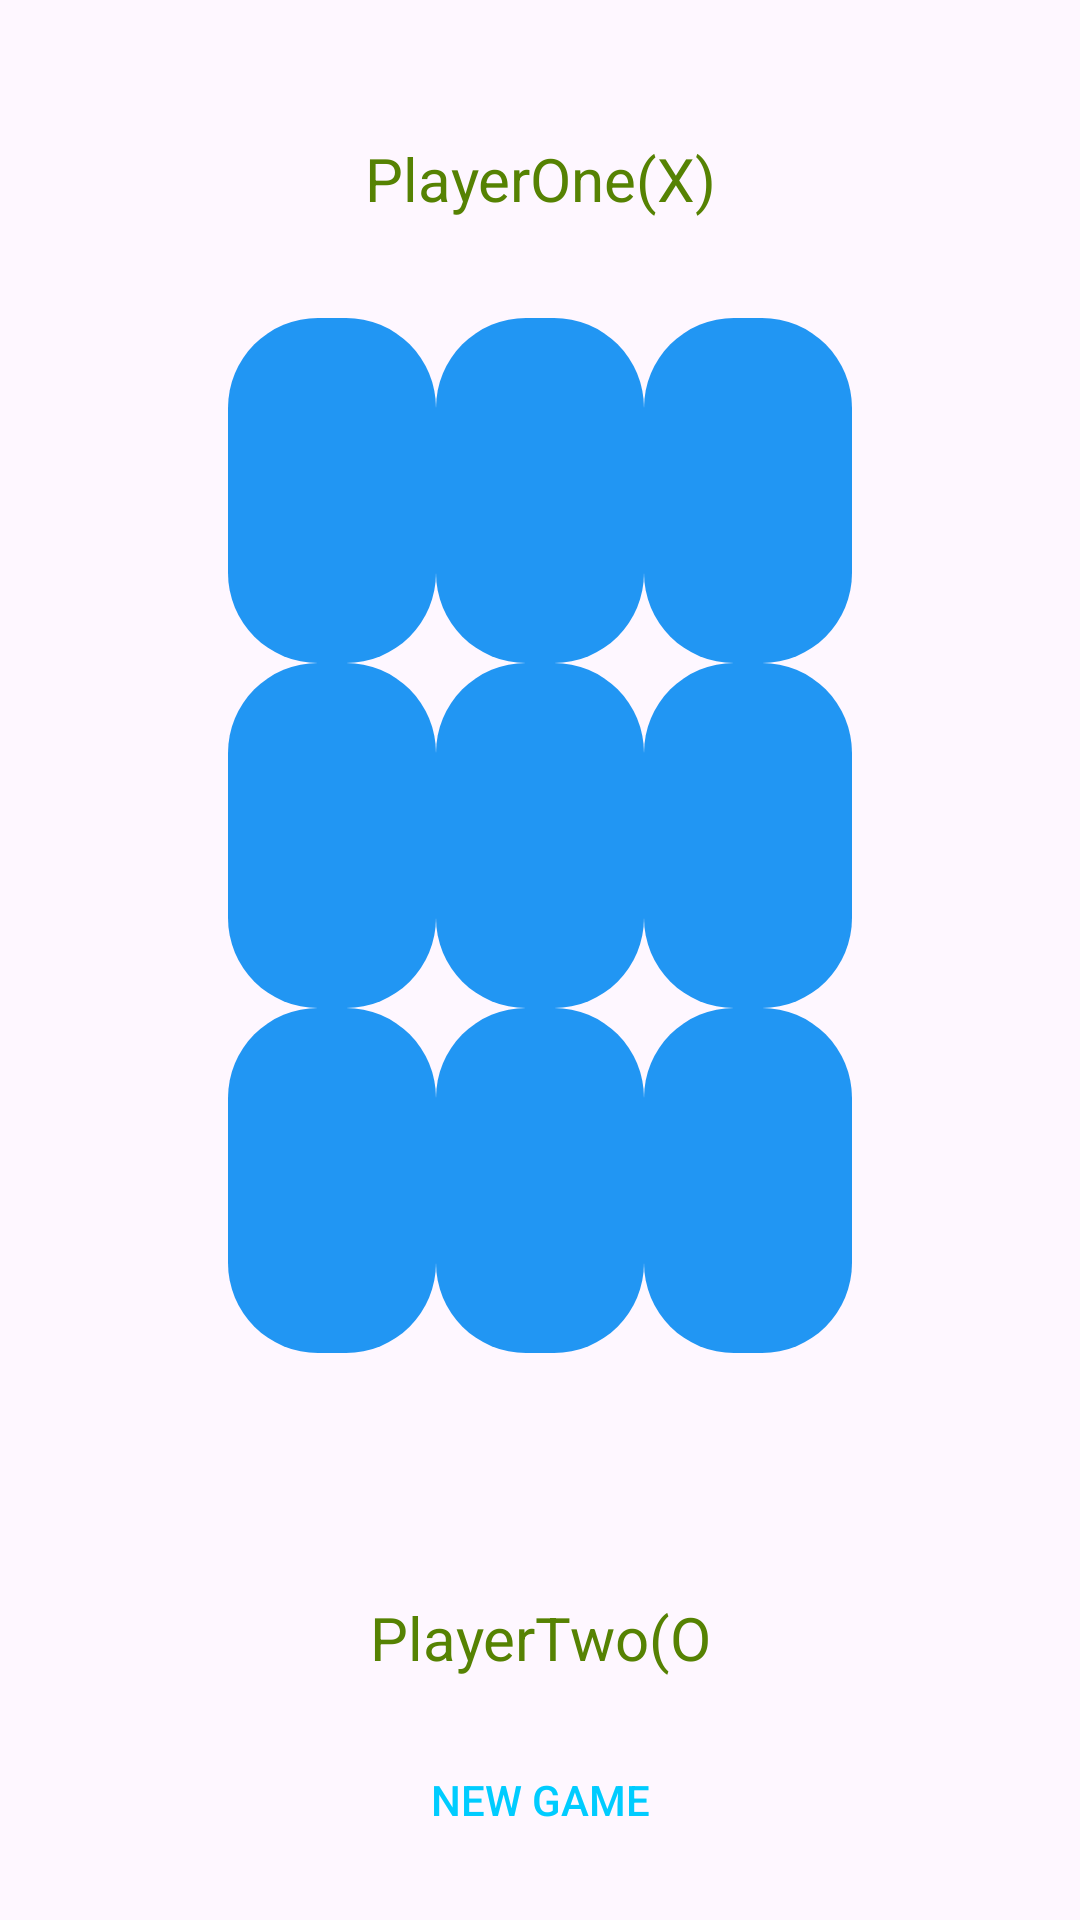

Reconstruct the res/layout file that produces this screen, plus the resources it refers to.
<!-- AndroidManifest.xml: application theme Theme.ApplicationTalle1 -->
<!-- res/layout/activity_triqui.xml -->
<?xml version="1.0" encoding="utf-8"?>
<RelativeLayout
    xmlns:android="http://schemas.android.com/apk/res/android"
    xmlns:tools="http://schemas.android.com/tools"
    android:layout_width="match_parent"
    android:layout_height="match_parent"
    android:orientation="vertical"
    android:padding="16dp"
    tools:context=".TriquiActivity">

    <RelativeLayout
        android:layout_width="match_parent"
        android:layout_height="578dp"
        android:padding="30dp">

        <LinearLayout
            android:layout_width="match_parent"
            android:layout_height="wrap_content"
            android:layout_alignParentTop="true"
            android:gravity="center"
            android:orientation="horizontal">

            <LinearLayout
                android:id="@+id/jugadorxly"
                android:layout_width="120dp"
                android:layout_height="wrap_content"
                android:gravity="center"
                android:orientation="vertical"

                >

                <TextView
                    android:id="@+id/jugadorxtext"
                    android:layout_width="match_parent"
                    android:layout_height="wrap_content"
                    android:gravity="center"
                    android:maxLines="1"
                    android:text="PlayerOne(X)"
                    android:textColor="@color/verdeManzana"
                    android:textSize="20sp" />


            </LinearLayout>
        </LinearLayout>


        <LinearLayout
            android:layout_width="match_parent"
            android:layout_height="wrap_content"
            android:layout_alignParentBottom="true"
            android:gravity="center"
            android:orientation="horizontal">

            <LinearLayout
                android:id="@+id/jugadorOly"
                android:layout_width="120dp"
                android:layout_height="wrap_content"
                android:gravity="center"
                android:orientation="vertical">

                <TextView
                    android:id="@+id/jugadorOtext"
                    android:layout_width="match_parent"
                    android:layout_height="wrap_content"
                    android:layout_marginBottom="5dp"
                    android:gravity="center"
                    android:maxLines="1"
                    android:text="PlayerTwo(O)"
                    android:textColor="@color/verdeManzana"
                    android:textSize="20sp" />
            </LinearLayout>


        </LinearLayout>

        <RelativeLayout
            android:layout_width="match_parent"
            android:layout_height="match_parent"
            android:layout_marginStart="30sp"
            android:layout_marginTop="30sp"
            android:layout_marginEnd="30sp"
            android:layout_marginBottom="30sp">
            <LinearLayout
                android:id="@+id/Contenedor"
                android:layout_marginTop="30dp"
                android:layout_width="match_parent"
                android:layout_height="wrap_content"
                android:layout_alignParentTop="true"
                android:orientation="vertical">
                <LinearLayout
                    android:layout_width="match_parent"
                    android:layout_height="wrap_content"
                    android:orientation="horizontal"
                    android:weightSum="3">
                    <ImageView
                        android:id="@+id/Casilla1"
                        android:layout_width="0dp"
                        android:layout_height="115dp"
                        android:layout_weight="1"
                        android:background="@drawable/whitebox"
                        android:adjustViewBounds="true">


                    </ImageView>
                    <ImageView
                        android:id="@+id/Casilla2"
                        android:layout_width="0dp"
                        android:layout_height="115dp"
                        android:layout_weight="1"
                        android:background="@drawable/whitebox"
                        android:adjustViewBounds="true">

                    </ImageView>
                    <ImageView
                        android:id="@+id/Casilla3"
                        android:layout_width="0dp"
                        android:layout_height="115dp"
                        android:layout_weight="1"
                        android:background="@drawable/whitebox"
                        android:adjustViewBounds="true">

                    </ImageView>
                </LinearLayout>
                <LinearLayout
                    android:layout_width="match_parent"
                    android:layout_height="wrap_content"
                    android:orientation="horizontal"
                    android:weightSum="3">
                    <ImageView
                        android:id="@+id/Casilla4"
                        android:layout_width="0dp"
                        android:layout_height="115dp"
                        android:layout_weight="1"
                        android:background="@drawable/whitebox"
                        android:adjustViewBounds="true">

                    </ImageView>
                    <ImageView
                        android:id="@+id/Casilla5"
                        android:layout_width="0dp"
                        android:layout_height="115dp"
                        android:layout_weight="1"
                        android:background="@drawable/whitebox"
                        android:adjustViewBounds="true">

                    </ImageView>
                    <ImageView
                        android:id="@+id/Casilla6"
                        android:layout_width="0dp"
                        android:layout_height="115dp"
                        android:layout_weight="1"
                        android:background="@drawable/whitebox"
                        android:adjustViewBounds="true">

                    </ImageView>
                </LinearLayout>
                <LinearLayout
                    android:layout_width="match_parent"
                    android:layout_height="wrap_content"
                    android:orientation="horizontal"
                    android:weightSum="3">
                    <ImageView
                        android:id="@+id/Casilla7"
                        android:layout_width="0dp"
                        android:layout_height="115dp"
                        android:layout_weight="1"
                        android:background="@drawable/whitebox"
                        android:adjustViewBounds="true">

                    </ImageView>
                    <ImageView
                        android:id="@+id/Casilla8"
                        android:layout_width="0dp"
                        android:layout_height="115dp"
                        android:layout_weight="1"
                        android:background="@drawable/whitebox"
                        android:adjustViewBounds="true">

                    </ImageView>
                    <ImageView
                        android:id="@+id/Casilla9"
                        android:layout_width="0dp"
                        android:layout_height="115dp"
                        android:layout_weight="1"
                        android:background="@drawable/whitebox"
                        android:adjustViewBounds="true">

                    </ImageView>
                </LinearLayout>
            </LinearLayout>


        </RelativeLayout>

    </RelativeLayout>

    <LinearLayout
        android:layout_width="match_parent"
        android:layout_height="wrap_content"
        android:layout_alignParentBottom="true"
        android:gravity="center"
        android:orientation="horizontal">
    <LinearLayout
        android:id="@+id/Resetly"
        android:layout_width="120dp"
        android:layout_height="wrap_content"
        android:gravity="center"
        android:orientation="vertical">

        <Button
            android:id="@+id/B_Reset"
            android:layout_width="match_parent"
            android:layout_height="wrap_content"
            android:maxLines="1"
            android:text="New Game"
            android:textColor="@color/azulNeon"
            android:gravity="center"
            android:background="@android:color/transparent"/>




    </LinearLayout>
    </LinearLayout>




</RelativeLayout>
<!-- resources referenced by this layout -->
<resources>
  <color name="azulNeon">#00CCFF</color>
  <color name="verdeManzana">#568203</color>
  <!-- drawable whitebox (drawable) -->
  <?xml version="1.0" encoding="utf-8"?>
  <shape xmlns:android="http://schemas.android.com/apk/res/android"
      android:shape="rectangle">
      <solid
          android:color="@color/blue"></solid>
      <corners
          android:radius="30dp"></corners>
  </shape>
  <style name="Theme.ApplicationTalle1" parent="Base.Theme.ApplicationTalle1" />
  <color name="blue">#2196F3</color>
  <style name="Base.Theme.ApplicationTalle1" parent="Theme.Material3.DayNight.NoActionBar">
          
          
      </style>
</resources>
